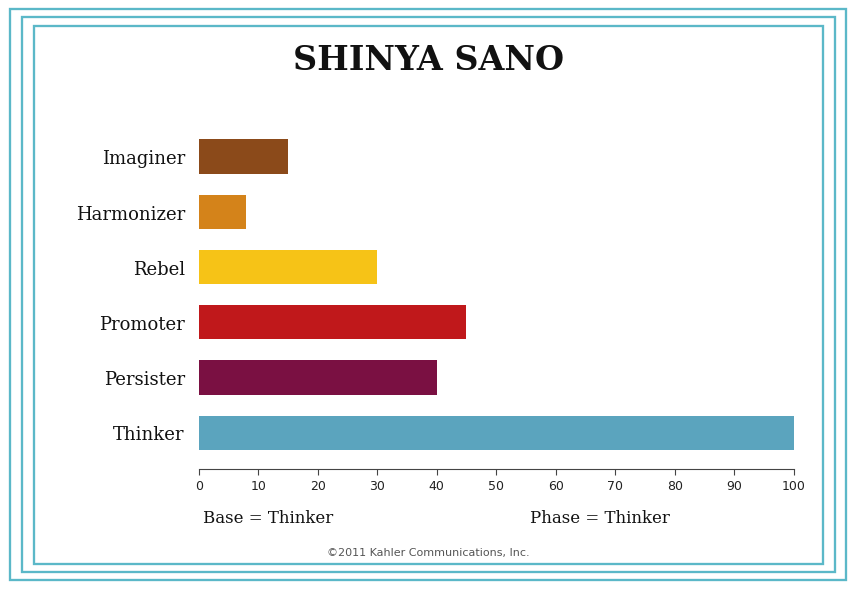

Write the Python code that produced this figure. (Note: this script raises an exception after producing the figure.)
import matplotlib
matplotlib.use('Agg')
import matplotlib.pyplot as plt
import matplotlib.patches as patches
import matplotlib.font_manager as fm

# ---- Form B data (house chart values) ----
# Top→Bottom in Form A: Imaginer, Harmonizer, Rebel, Promoter, Persister, Thinker
# barh plots bottom→top, so reversed:
categories = ['Thinker', 'Persister', 'Promoter', 'Rebel', 'Harmonizer', 'Imaginer']
values     = [100,        40,           45,         30,      8,            15]
# Form A exact colors per type
colors     = ['#5BA4BE',  '#7A1042',   '#C0181B',  '#F6C317', '#D4831A', '#8B4A1A']

fig = plt.figure(figsize=(8.5, 5.8))
fig.patch.set_facecolor('white')

# ---- Triple-line border (Form A has 3 parallel teal lines) ----
border_color = '#5BB8C8'
for lw, pad in [(1.2, 0.008), (1.2, 0.022), (1.2, 0.036)]:
    rect = patches.Rectangle((pad, pad), 1 - 2*pad, 1 - 2*pad,
                               linewidth=lw * fig.get_dpi() / 72,
                               edgecolor=border_color, facecolor='none',
                               transform=fig.transFigure, clip_on=False)
    fig.add_artist(rect)

# ---- Title ----
fig.text(0.5, 0.905, 'SHINYA SANO', ha='center', va='center',
         fontsize=24, fontweight='bold', family='DejaVu Serif', color='#111111')

# ---- Chart axes ----
ax = fig.add_axes([0.23, 0.20, 0.70, 0.60])
ax.set_facecolor('white')

bar_height = 0.62
for i, (val, color) in enumerate(zip(values, colors)):
    ax.barh(i, val, height=bar_height, color=color, align='center', linewidth=0)

# X axis
ax.set_xlim(0, 100)
ax.set_xticks(range(0, 101, 10))
ax.set_xticklabels([str(x) for x in range(0, 101, 10)],
                   fontsize=9, family='DejaVu Sans', color='#222222')
ax.tick_params(axis='x', length=4, width=0.8, color='#444444')

# Y axis labels (category names)
ax.set_ylim(-0.65, len(categories) - 0.35)
ax.set_yticks(range(len(categories)))
ax.set_yticklabels(categories, fontsize=13, family='DejaVu Serif',
                   ha='right', color='#111111')
ax.tick_params(axis='y', length=0, pad=10)

# Spines
ax.spines['top'].set_visible(False)
ax.spines['right'].set_visible(False)
ax.spines['left'].set_visible(False)
ax.spines['bottom'].set_linewidth(0.8)
ax.spines['bottom'].set_color('#444444')

# ---- Bottom labels ----
fig.text(0.235, 0.115, 'Base = Thinker', ha='left', va='center',
         fontsize=12, family='DejaVu Serif', color='#111111')
fig.text(0.620, 0.115, 'Phase = Thinker', ha='left', va='center',
         fontsize=12, family='DejaVu Serif', color='#111111')

# ---- Copyright ----
fig.text(0.5, 0.055, '©2011 Kahler Communications, Inc.',
         ha='center', va='center', fontsize=8,
         family='DejaVu Sans', color='#555555')

plt.savefig('/home/user/todo-app/pcm_card_forma.png', dpi=180,
            bbox_inches='tight', pad_inches=0.15,
            facecolor='white', edgecolor='none')
print("Saved.")
